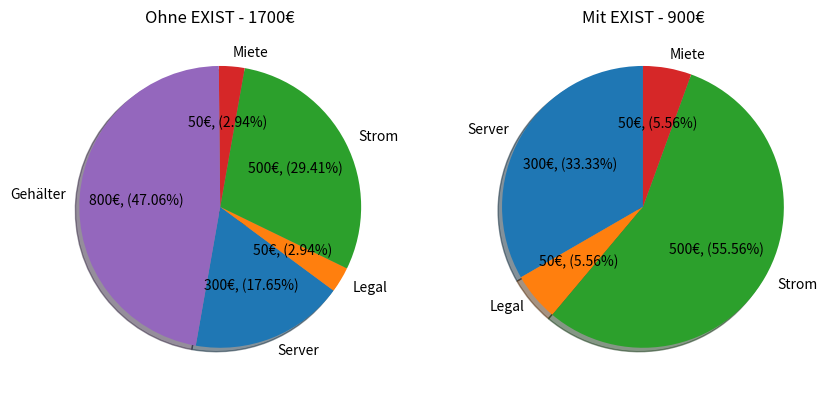

This figure's Python source:
import matplotlib.pyplot as plt
import numpy as np

# plt.figure(0)

# y = np.array([300, 50, 500, 50, 800])

# labels = ['Server', 'Legal', 'Strom', 'Miete', 'Gehälter']

# plt.pie(y, labels=labels, autopct=lambda p:f'{p*sum(y)/100 :.0f}€, ({p:.2f}%)', startangle=90, shadow=True)
# plt.legend()

# plt.figure(1)

# y = np.array([300, 50, 500, 50, 800])

# labels = ['Server', 'Legal', 'Strom', 'Miete', 'Gehälter']

# plt.pie(y, labels=labels, autopct=lambda p:f'{p*sum(y)/100 :.0f}€, ({p:.2f}%)', startangle=90, shadow=True)
# plt.legend()

fig, (ax1,ax2) = plt.subplots(1,2,figsize=(10,10)) #ax1,ax2 refer to your two pies

# 1,2 denotes 1 row, 2 columns - if you want to stack vertically, it would be 2,1

y_1 = np.array([300, 50, 500, 50, 800])

labels_1 = ['Server', 'Legal', 'Strom', 'Miete', 'Gehälter']

ax1.pie(y_1,labels = labels_1, autopct = lambda p:f'{p*sum(y_1)/100 :.0f}€, ({p:.2f}%)', startangle=260, shadow=True) #plot first pie
ax1.set_title('Ohne EXIST - 1700€')

y_2 = np.array([300, 50, 500, 50])

labels_2 = ['Server', 'Legal', 'Strom', 'Miete']

ax2.pie(y_2 ,labels = labels_2, autopct = lambda p:f'{p*sum(y_2)/100 :.0f}€, ({p:.2f}%)', startangle=90, shadow=True) #plot second pie
ax2.set_title('Mit EXIST - 900€')

plt.savefig('pie_chart_better.png')
plt.show()